Run: headless pygame with SDL's dummy video driver; simulated clock (each Clock.tick advances the game by its frame time, no real sleeping); random seed 0; keys injected as events and as key.get_pressed() state; no mouse input.
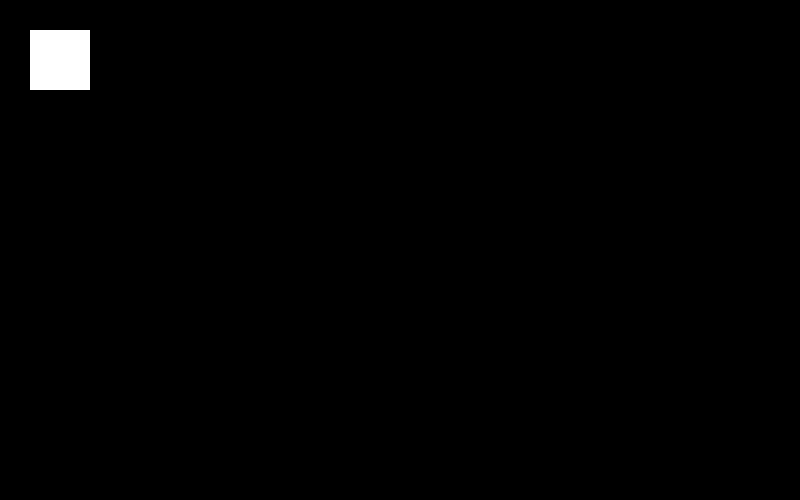
Frame 1 of 4 · flips 1–60 · no input
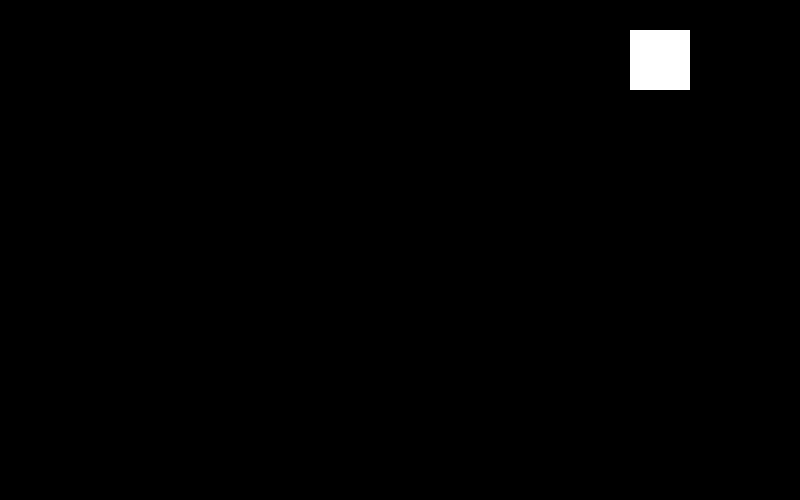
Frame 2 of 4 · flips 61–180 · tapped SPACE, RETURN · held RIGHT (→), D
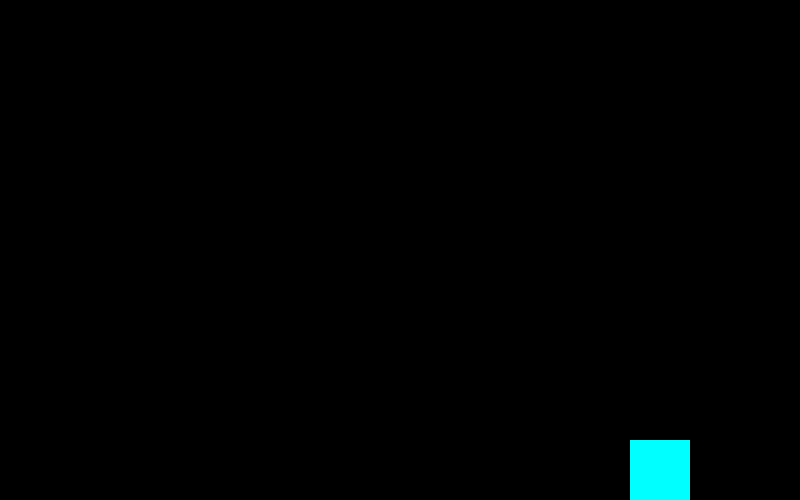
Frame 3 of 4 · flips 181–300 · held DOWN (↓), S
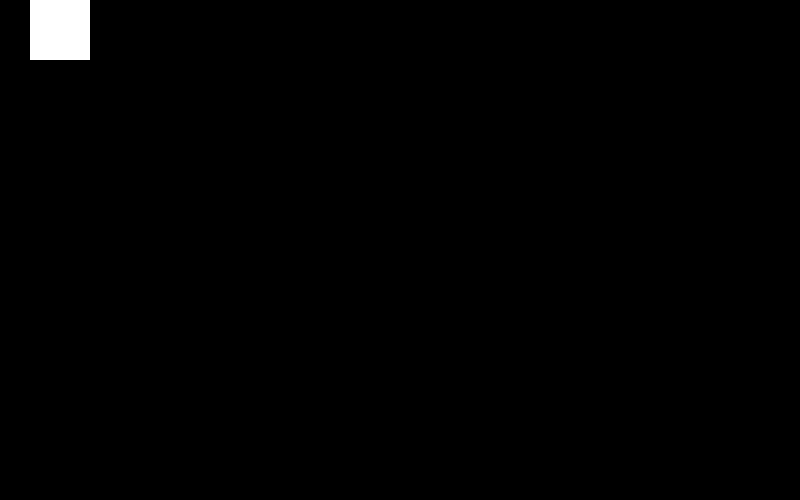
Frame 4 of 4 · flips 301–420 · held LEFT (←), A, UP (↑), W

The pygame program that drew these frames:

import pygame

def main():
    pygame.init()
    screen_width, screen_height = 800, 500
    screen = pygame.display.set_mode((screen_width, screen_height))
    pygame.display.set_caption("The Legend of Python")
    colors = {
        'red': pygame.Color('red'),
        'green': pygame.Color('green'),
        'blue': pygame.Color('blue'),
        'white': pygame.Color('white'),
        'black': pygame.Color('black'),
        'yellow': pygame.Color('yellow'),
        'purple': pygame.Color('purple'),
        'orange': pygame.Color('orange'),
        'pink': pygame.Color('pink'),
        'cyan': pygame.Color('cyan')
        }
    
    current_color = colors['cyan']
    x, y = 30, 30
    sprite_width, sprite_height = 60, 60
    clock = pygame.time.Clock()
    done = False

    while not done:
        for event in pygame.event.get():
            if event.type == pygame.QUIT:
                done = True
        pressed = pygame.key.get_pressed()
        if pressed[pygame.K_UP]:
            y -= 5
        if pressed[pygame.K_DOWN]:
            y += 5
        if pressed[pygame.K_LEFT]:
            x -= 5
        if pressed[pygame.K_RIGHT]:
            x += 5
        
        x = min(max(0, x), screen_width - sprite_width)
        y = min(max(0, y), screen_height - sprite_height)

        if x == 0: current_color = colors['purple']
        if x == screen_width - sprite_width: current_color = colors['orange']
        if y == 0: current_color = colors['pink']
        if y == screen_height - sprite_height: current_color = colors['cyan']
        else : current_color = colors['white']
        screen.fill(colors['black'])
        pygame.draw.rect(screen, current_color, (x, y, sprite_width, sprite_height))
        pygame.display.flip()
        clock.tick(100)
    pygame.quit()

if __name__ == "__main__":
    main()
